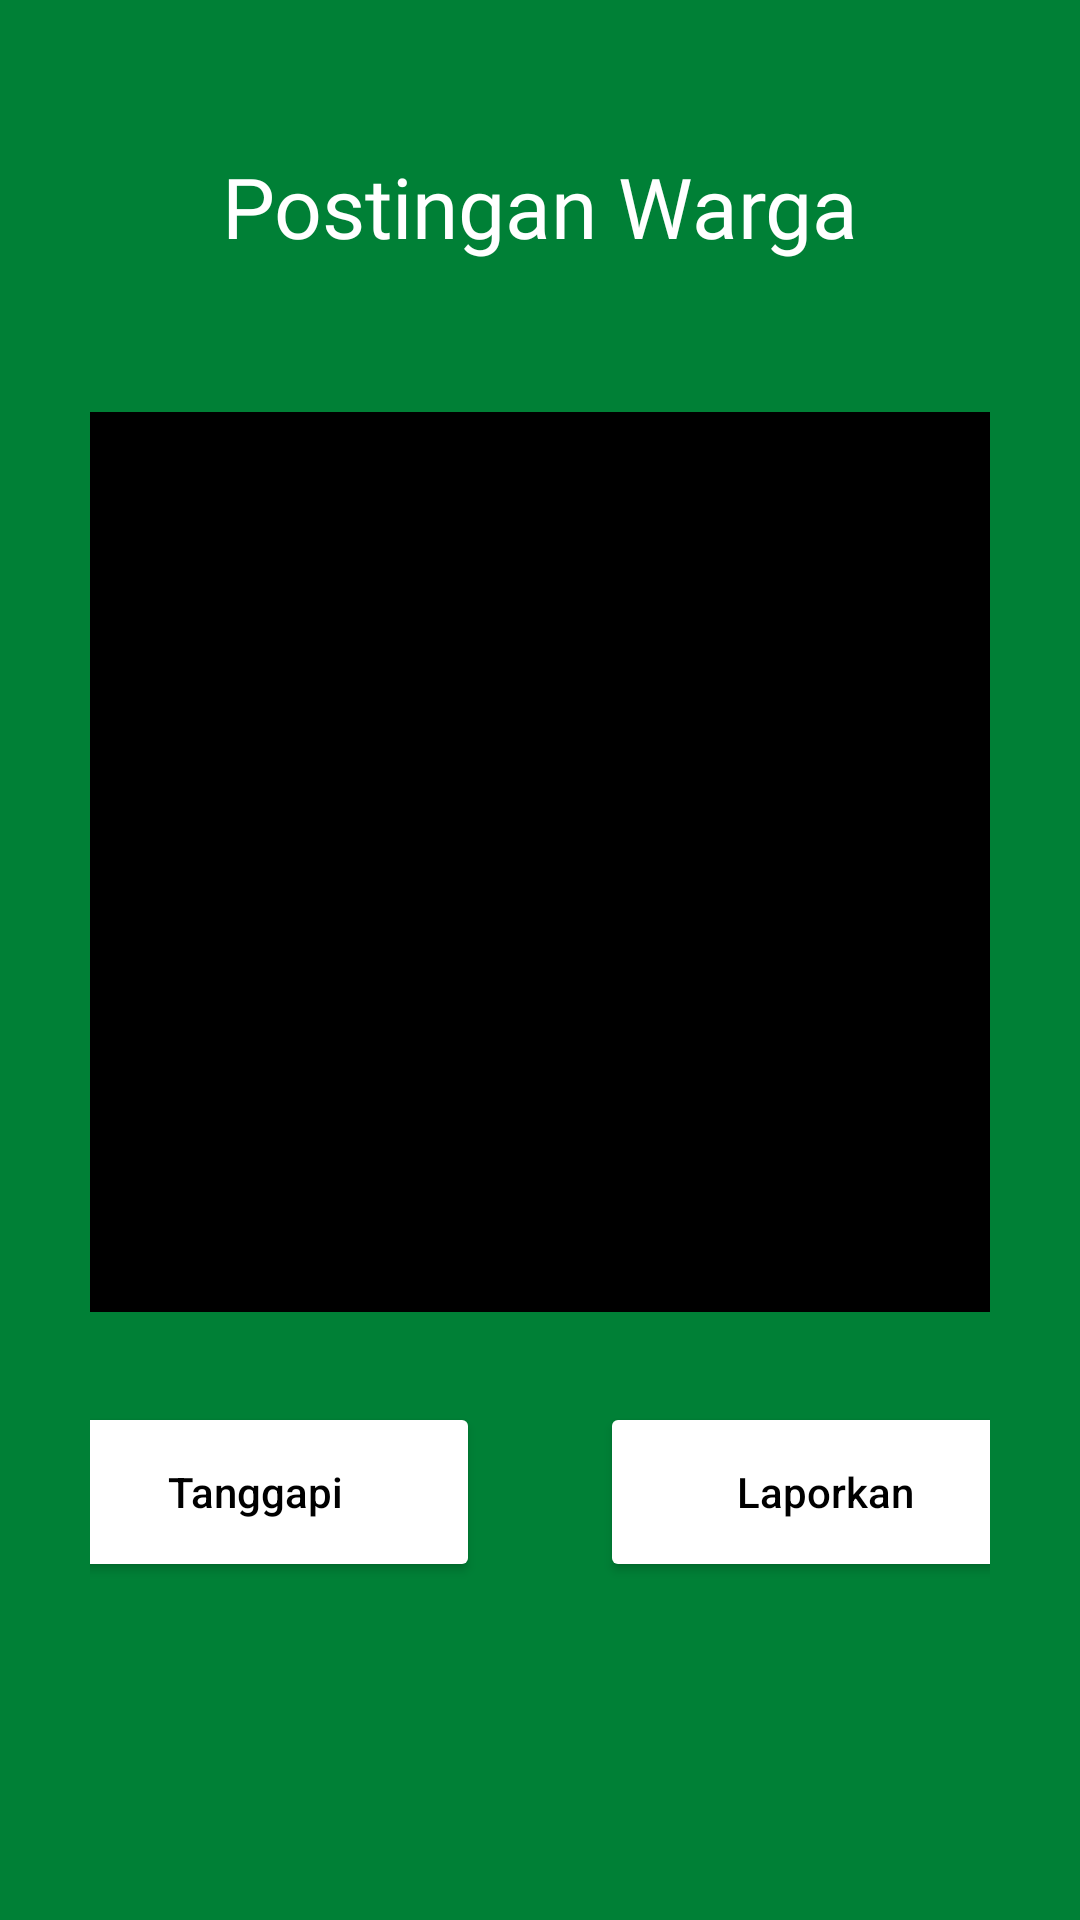

This screen was rendered from an Android layout file. Write that file and the resources it references.
<!-- AndroidManifest.xml: application theme Theme.SIMPEDA -->
<!-- res/layout/activity_postingan_warga.xml -->
<?xml version="1.0" encoding="utf-8"?>
<RelativeLayout xmlns:android="http://schemas.android.com/apk/res/android"
    xmlns:app="http://schemas.android.com/apk/res-auto"
    xmlns:tools="http://schemas.android.com/tools"
    android:layout_width="match_parent"
    android:layout_height="match_parent"
    tools:context=".PostinganWarga">

    <ImageView
        android:layout_width="match_parent"
        android:layout_height="match_parent"
        android:background="@drawable/bg"
        />

    <TextView
        android:id="@+id/Postingan"
        android:layout_width="match_parent"
        android:layout_height="wrap_content"
        android:text="Postingan Warga"
        android:textColor="@color/white"
        android:textSize="28sp"
        android:gravity="center"
        android:layout_marginTop="50dp"
        android:fontFamily="@font/roboto_bold"
        />

    <EditText
        android:id="@+id/plain_text_input"
        android:layout_below="@id/Postingan"
        android:layout_marginTop="50dp"
        android:layout_height="300dp"
        android:layout_marginStart="30dp"
        android:layout_marginEnd="30dp"
        android:layout_width="match_parent"
        android:background="@color/black"
        android:hint="Upload File Disini"
        android:gravity="center"
        android:inputType="text"/>

    <LinearLayout
        android:id="@+id/BuatButton"
        android:layout_below="@id/plain_text_input"
        android:layout_width="match_parent"
        android:layout_height="wrap_content"
        android:orientation="horizontal"
        android:layout_marginTop="30dp"
        android:layout_marginStart="30dp"
        android:layout_marginEnd="30dp"
        android:gravity="center"
        android:layout_centerHorizontal="true">
        <Button
            android:id="@+id/BtnPosting"
            android:layout_below="@+id/JudulLaporan"
            android:layout_width="150dp"
            android:layout_height="60dp"
            android:layout_marginRight="20dp"
            android:text="Tanggapi"
            android:textAllCaps="false"
            android:textColor="@color/black"
            android:backgroundTint="@color/white"
            />

        <Button
            android:id="@+id/BtnWadah"
            android:layout_width="150dp"
            android:layout_height="60dp"
            android:layout_below="@+id/BtnPosting"
            android:layout_marginLeft="20dp"
            android:text="Laporkan"
            android:textAllCaps="false"
            android:textColor="@color/black"
            android:backgroundTint="@color/white"
            />
    </LinearLayout>

</RelativeLayout>
<!-- resources referenced by this layout -->
<resources>
  <color name="black">#FF000000</color>
  <color name="white">#FFFFFFFF</color>
  <!-- drawable bg: jpg bitmap (drawable, 6931 bytes) -->
  <style name="Theme.SIMPEDA" parent="Theme.MaterialComponents.DayNight.DarkActionBar">
          
          <item name="colorPrimary">@color/purple_500</item>
          <item name="colorPrimaryVariant">@color/button</item>
          <item name="colorOnPrimary">@color/white</item>
          
          <item name="colorSecondary">@color/teal_200</item>
          <item name="colorSecondaryVariant">@color/teal_700</item>
          <item name="colorOnSecondary">@color/black</item>
          
          <item name="android:statusBarColor" tools:targetApi="l">?attr/colorPrimaryVariant</item>
          
      </style>
  <color name="purple_500">#FF6200EE</color>
  <color name="button">#41FA23</color>
  <color name="teal_200">#FF03DAC5</color>
  <color name="teal_700">#FF018786</color>
</resources>
